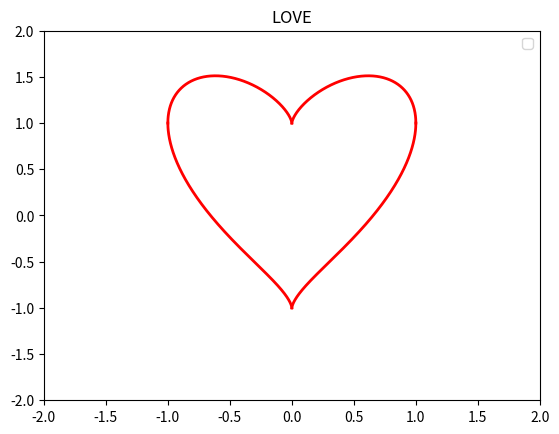

Here is the Python script that generated this plot:
import matplotlib.pyplot as plt
import numpy as np
import math


def draw_love():
    x = np.linspace(0, 1, 1000)
    y1 = np.sqrt(1 - np.power(x, 2)) + np.power(x, 2/3)
    y2 = -1 * np.sqrt(1 - np.power(x, 2)) + np.power(x, 2/3)

    plt.plot(x, y1, color='red', linewidth=2)
    plt.plot(-x, y1, color='red', linewidth=2)
    plt.plot(x, y2, color='red', linewidth=2)
    plt.plot(-x, y2, color='red', linewidth=2)

    plt.ylim(-2, 2)
    plt.xlim(-2, 2)
    plt.title('LOVE')
    plt.legend()
    plt.show()

if __name__ == '__main__':
    draw_love()
